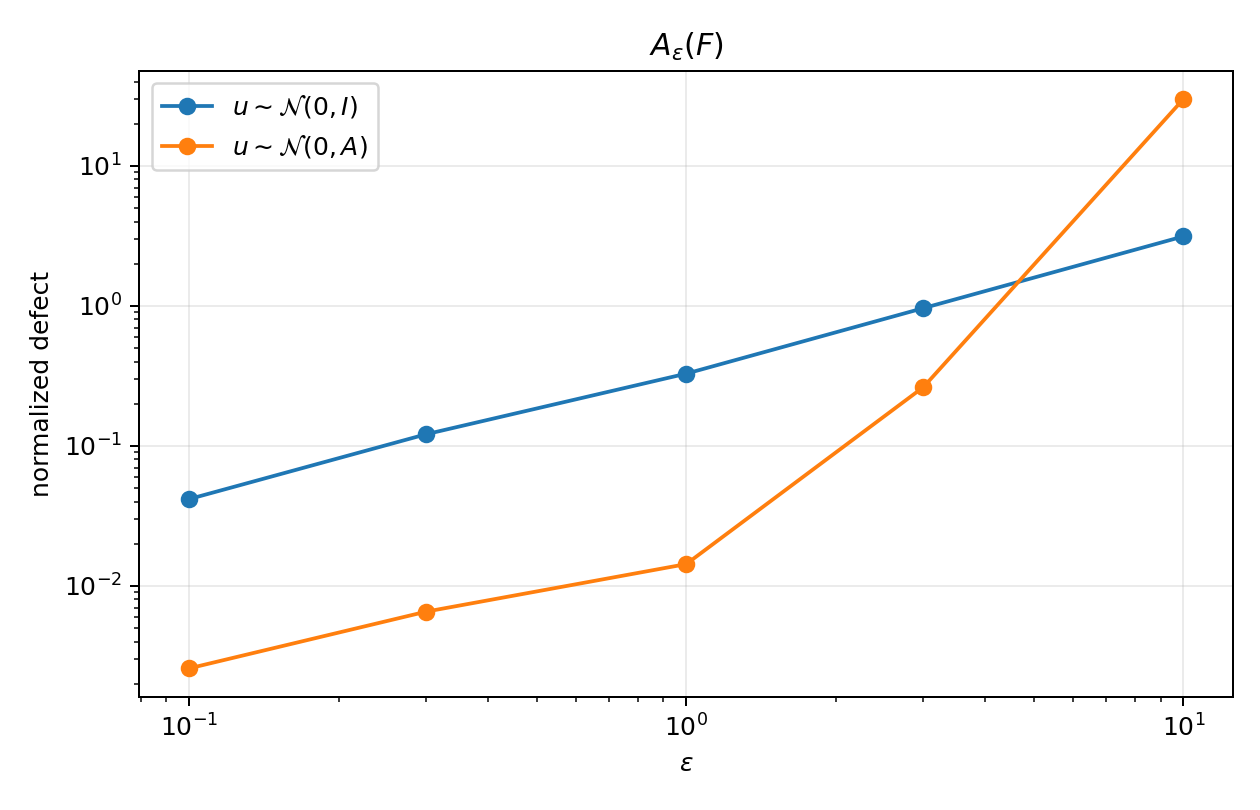

The file beside this chart, header and first rows:
episode, probe_kind, eps, additivity_defect
0, isotropic, 0.1, 0.05043
0, isotropic, 0.3, 0.148
0, isotropic, 1.0, 0.4167
0, isotropic, 3.0, 1.179
0, isotropic, 10.0, 2.959
0, label, 0.1, 0.002245
0, label, 0.3, 0.006311
0, label, 1.0, 0.01648
0, label, 3.0, 0.4854
0, label, 10.0, 40.24
1, isotropic, 0.1, 0.04898
1, isotropic, 0.3, 0.1382
1, isotropic, 1.0, 0.3106
1, isotropic, 3.0, 1.615
1, isotropic, 10.0, 4.22
1, label, 0.1, 0.003583
1, label, 0.3, 0.009529
1, label, 1.0, 0.01659
1, label, 3.0, 0.4418
1, label, 10.0, 28.03
2, isotropic, 0.1, 0.03588
2, isotropic, 0.3, 0.1038
2, isotropic, 1.0, 0.2786
2, isotropic, 3.0, 0.5081
2, isotropic, 10.0, 2.548
2, label, 0.1, 0.002154
2, label, 0.3, 0.004021
2, label, 1.0, 0.008634
2, label, 3.0, 0.04658
2, label, 10.0, 28.07
3, isotropic, 0.1, 0.03142
3, isotropic, 0.3, 0.09465
3, isotropic, 1.0, 0.306
3, isotropic, 3.0, 0.5525
3, isotropic, 10.0, 2.815
3, label, 0.1, 0.002313
3, label, 0.3, 0.00633
3, label, 1.0, 0.0155
3, label, 3.0, 0.07744
3, label, 10.0, 23.37
